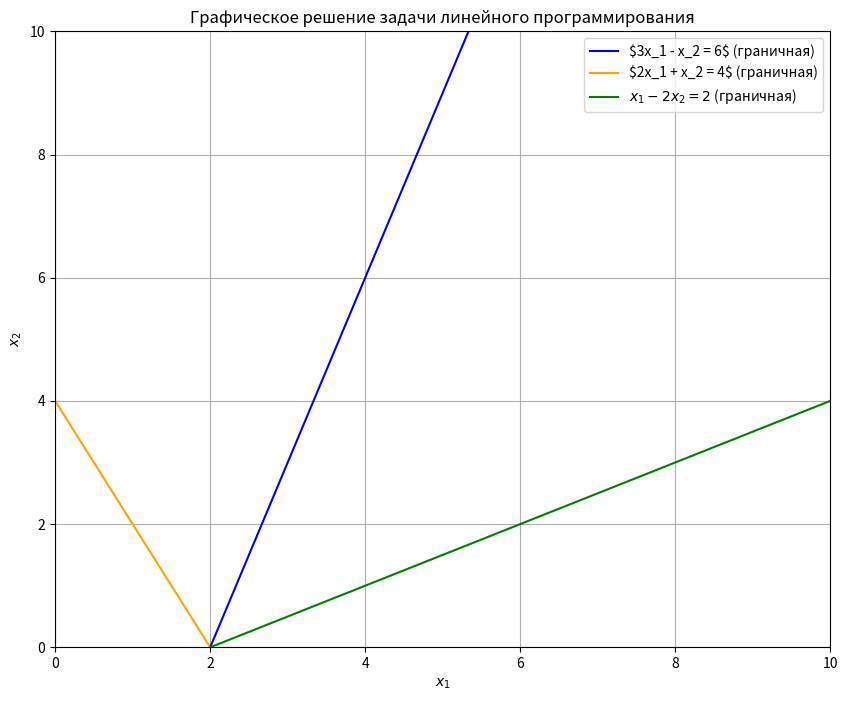

Write Python code to recreate this figure.
import numpy as np
import matplotlib.pyplot as plt

# Определяем диапазон значений x1 и x2
x1 = np.linspace(0, 10, 400)
x2_1 = 3 * x1 - 6  # 3x1 - x2 > 6 => x2 < 3x1 - 6
x2_2 = 4 - 2 * x1  # 2x1 + x2 <= 4 => x2 <= 4 - 2x1
x2_3 = (x1 - 2) / 2  # x1 - 2x2 > 2 => x2 < (x1 - 2)/2

# Настройка графика
plt.figure(figsize=(10, 8))

# Параметры для построения графиков
plt.plot(x1, x2_1, label=r'\$3x_1 - x_2 = 6$ (граничная)', color='blue')
plt.plot(x1, x2_2, label=r'\$2x_1 + x_2 = 4$ (граничная)', color='orange')
plt.plot(x1, x2_3, label=r'$x_1 - 2x_2 = 2$ (граничная)', color='green')

# Область допустимых решений
plt.fill_between(x1, np.maximum(0, np.maximum(x2_1, x2_3)), 10, where=(x2_1 > 0) & (x2_3 > 0) & (x2_2 >= 0), color='gray', alpha=0.5)

# Настройки графика
plt.xlim(0, 10)
plt.ylim(0, 10)
plt.axhline(0, color='black',linewidth=0.5, ls='--')
plt.axvline(0, color='black',linewidth=0.5, ls='--')
plt.title('Графическое решение задачи линейного программирования')
plt.xlabel(r'$x_1$')
plt.ylabel(r'$x_2$')
plt.legend()
plt.grid()

# Показать график
plt.show()
